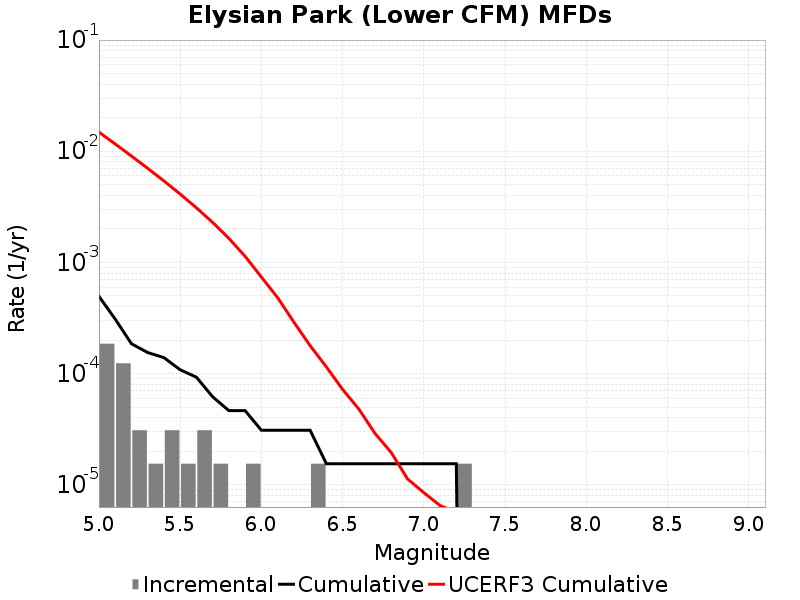

Data behind this chart, as committed beside it:
Magnitude, Incremental Rate, Cumulative Rate, UCERF3 Cumulative Rate
5.05, 1.857564E-4, 4.953504E-4, 0.01485
5.15, 1.238376E-4, 3.09594E-4, 0.01163
5.25, 3.09594E-5, 1.857564E-4, 0.009062
5.35, 1.54797E-5, 1.54797E-4, 0.007025
5.45, 3.09594E-5, 1.393173E-4, 0.005407
5.55, 1.54797E-5, 1.083579E-4, 0.004122
5.65, 3.09594E-5, 9.28782E-5, 0.003102
5.75, 1.54797E-5, 6.19188E-5, 0.002291
5.85, 0.0, 4.64391E-5, 0.001647
5.95, 1.54797E-5, 4.64391E-5, 0.001135
6.05, 0.0, 3.09594E-5, 7.391806E-4
6.15, 0.0, 3.09594E-5, 4.8253292E-4
6.25, 0.0, 3.09594E-5, 2.9045885E-4
6.35, 1.54797E-5, 3.09594E-5, 1.7861628E-4
6.45, 0.0, 1.54797E-5, 1.1499262E-4
6.55, 0.0, 1.54797E-5, 7.213026E-5
6.65, 0.0, 1.54797E-5, 4.8018046E-5
6.75, 0.0, 1.54797E-5, 2.8935869E-5
6.85, 0.0, 1.54797E-5, 1.9453375E-5
6.95, 0.0, 1.54797E-5, 1.1289231E-5
7.05, 0.0, 1.54797E-5, 8.500239E-6
7.15, 0.0, 1.54797E-5, 6.5157697E-6
7.25, 1.54797E-5, 1.54797E-5, 5.6433014E-6
7.35, 0.0, 0.0, 4.8855054E-6
7.45, 0.0, 0.0, 4.2717465E-6
7.55, 0.0, 0.0, 3.503899E-6
7.65, 0.0, 0.0, 2.6510718E-6
7.75, 0.0, 0.0, 1.9627196E-6
7.85, 0.0, 0.0, 4.4841389E-7
7.95, 0.0, 0.0, 2.602545E-10
8.05, 0.0, 0.0, 0.0
8.15, 0.0, 0.0, 0.0
8.25, 0.0, 0.0, 0.0
8.35, 0.0, 0.0, 0.0
8.45, 0.0, 0.0, 0.0
8.55, 0.0, 0.0, 0.0
8.65, 0.0, 0.0, 0.0
8.75, 0.0, 0.0, 0.0
8.85, 0.0, 0.0, 0.0
8.95, 0.0, 0.0, 0.0
9.05, 0.0, 0.0, 0.0
